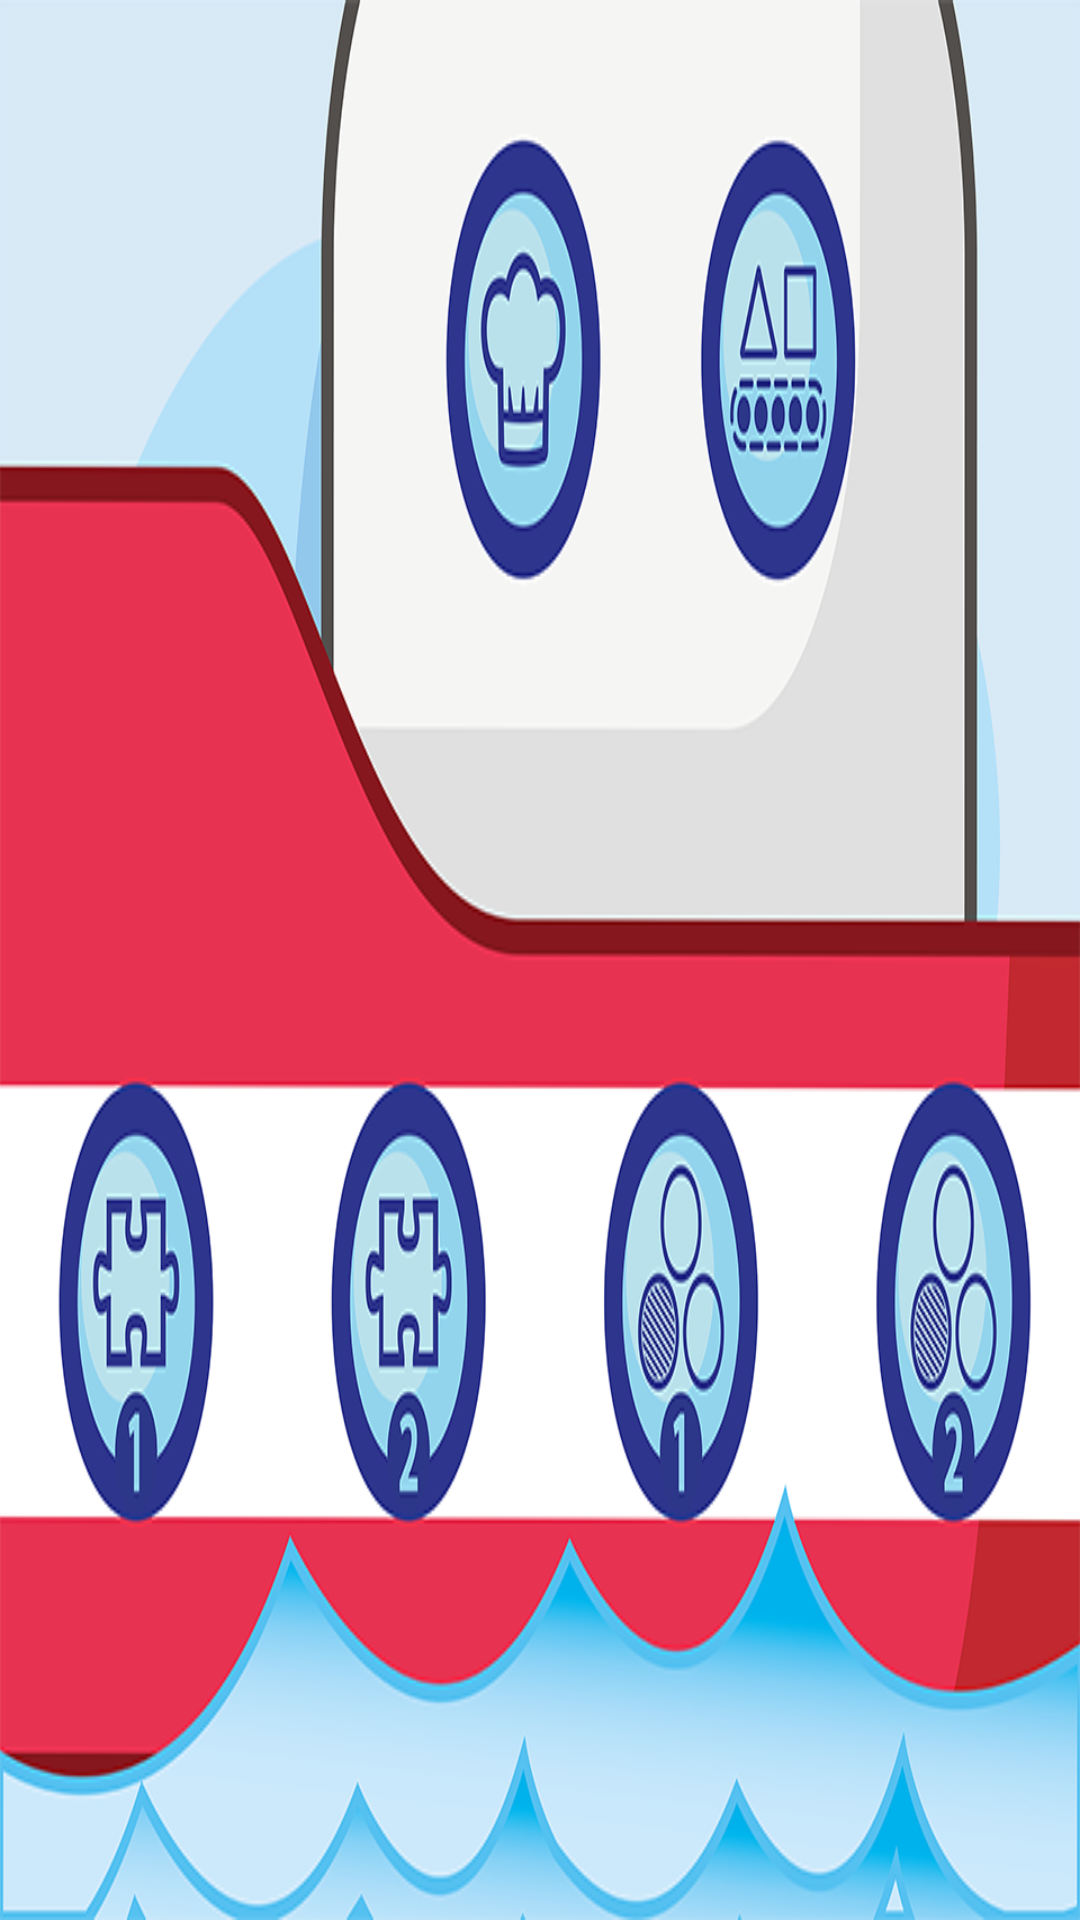

Android layout source for this screen:
<!-- AndroidManifest.xml: application theme AppTheme -->
<!-- res/layout/activity_oblo.xml -->
<?xml version="1.0" encoding="utf-8"?>
<RelativeLayout
    xmlns:android="http://schemas.android.com/apk/res/android"
    xmlns:tools="http://schemas.android.com/tools"
    android:id="@+id/obloLayout"
    android:layout_width="match_parent"
    android:layout_height="match_parent"
    android:background="@drawable/capitano_oblo_03"
    tools:context="it.playfellas.hicaptain.ObloActivity">


</RelativeLayout>
<!-- resources referenced by this layout -->
<resources>
  <!-- drawable capitano_oblo_03: png bitmap (drawable, 214711 bytes) -->
  <style name="AppTheme" parent="Theme.AppCompat.Light.NoActionBar">
          
          <item name="colorAccent">@color/orange</item>
          <item name="android:textColorPrimary">@color/black</item>
          <item name="android:textColorSecondary">@color/orange</item>
      </style>
  <!-- not gathered from this repository: default colours our renderer supplied (Android Studio template values) -->
  <color name="black">#FF000000</color>
</resources>
